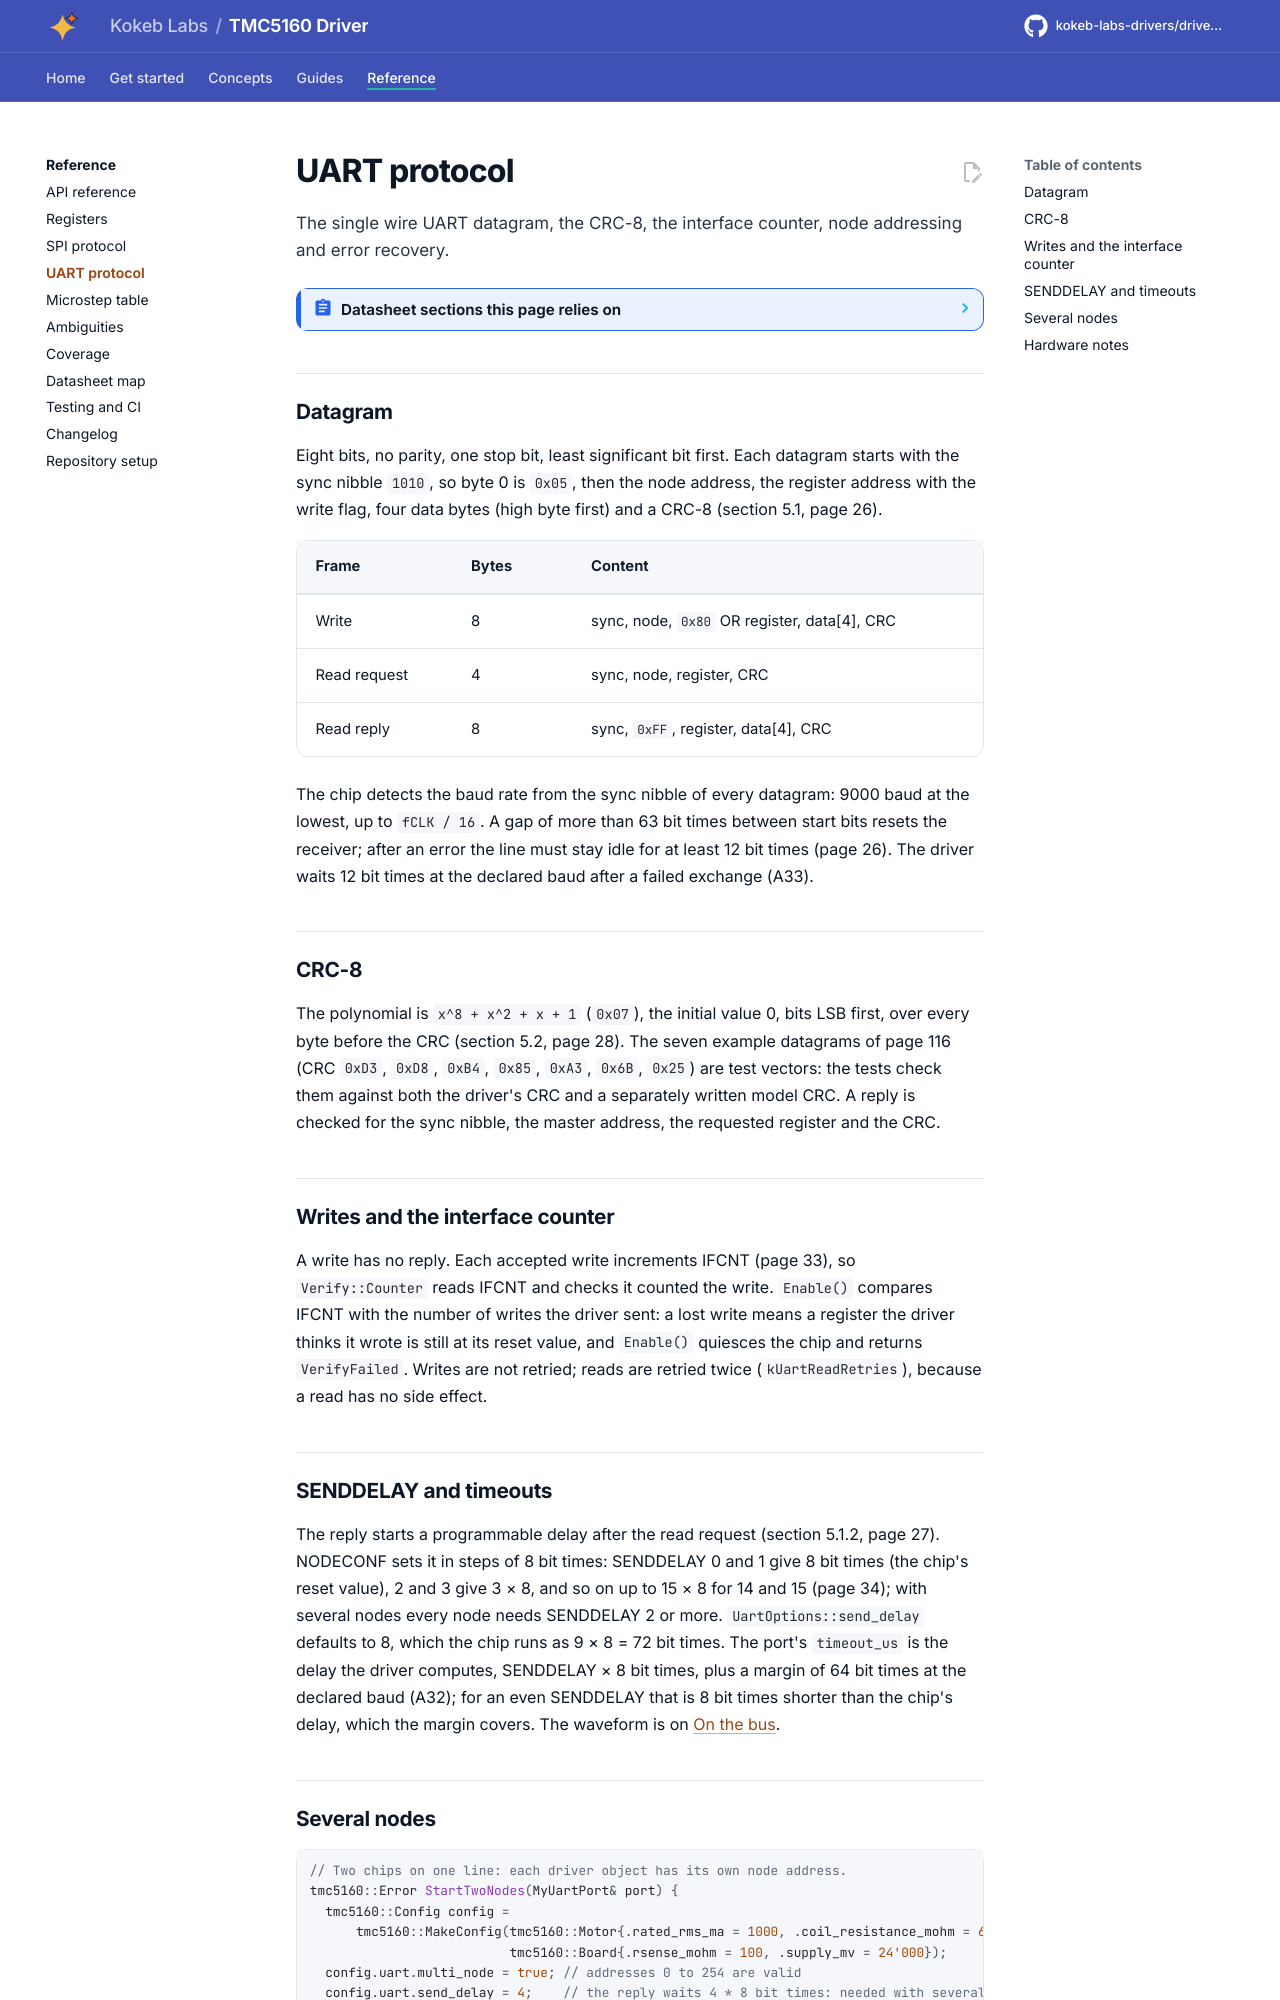

repository: kokeb-labs-drivers/driver-tmc5160 · page: dev/uart-protocol/index.html · generator: mkdocs

# UART protocol

The single wire UART datagram, the CRC-8, the interface counter, node addressing and error recovery.

<!-- generated: datasheet-refs -->
??? abstract "Datasheet sections this page relies on"

    From Analog Devices (Trinamic) TMC5160A-DS 1.18:

    - UART baud rate detection, pause and recovery times: 5 UART Single Wire Interface, p. 26
    - UART datagram, node address and SENDDELAY: 5.1 Datagram Structure, p. 26
    - UART read request, reply delay and reply: 5.1.2 Read Access, p. 27
    - UART CRC-8: 5.2 CRC Calculation, p. 28
    - Addressing multiple UART nodes: 5.4 Addressing Multiple Nodes, p. 29
    - Node address and SENDDELAY register (NODECONF): 6.1 General Configuration Registers, p. 34

    All of them, with the driver API for each: [Datasheet map](datasheet.md).
<!-- /generated -->

## Datagram

Eight bits, no parity, one stop bit, least significant bit first. Each datagram starts with the sync nibble `1010`, so
byte 0 is `0x05`, then the node address, the register address with the write flag, four data bytes (high byte first)
and a CRC-8 (section 5.1, page 26).

| Frame | Bytes | Content |
| --- | --- | --- |
| Write | 8 | sync, node, `0x80` OR register, data[4], CRC |
| Read request | 4 | sync, node, register, CRC |
| Read reply | 8 | sync, `0xFF`, register, data[4], CRC |

The chip detects the baud rate from the sync nibble of every datagram: 9000 baud at the lowest, up to `fCLK / 16`.
A gap of more than 63 bit times between start bits resets the receiver; after an error the line must stay idle for at
least 12 bit times (page 26). The driver waits 12 bit times at the declared baud after a failed exchange (A33).

## CRC-8

The polynomial is `x^8 + x^2 + x + 1` (`0x07`), the initial value 0, bits LSB first, over every byte before the CRC
(section 5.2, page 28). The seven example datagrams of page 116 (CRC `0xD3`, `0xD8`, `0xB4`, `0x85`, `0xA3`, `0x6B`,
`0x25`) are test vectors: the tests check them against both the driver's CRC and a separately written model CRC.
A reply is checked for the sync nibble, the master address, the requested register and the CRC.

## Writes and the interface counter

A write has no reply. Each accepted write increments IFCNT (page 33), so `Verify::Counter` reads IFCNT and checks it
counted the write. `Enable()` compares IFCNT with the number of writes the driver sent: a lost write means a register the
driver thinks it wrote is still at its reset value, and `Enable()` quiesces the chip and returns `VerifyFailed`.
Writes are not retried; reads are retried twice (`kUartReadRetries`), because a read has no side effect.
